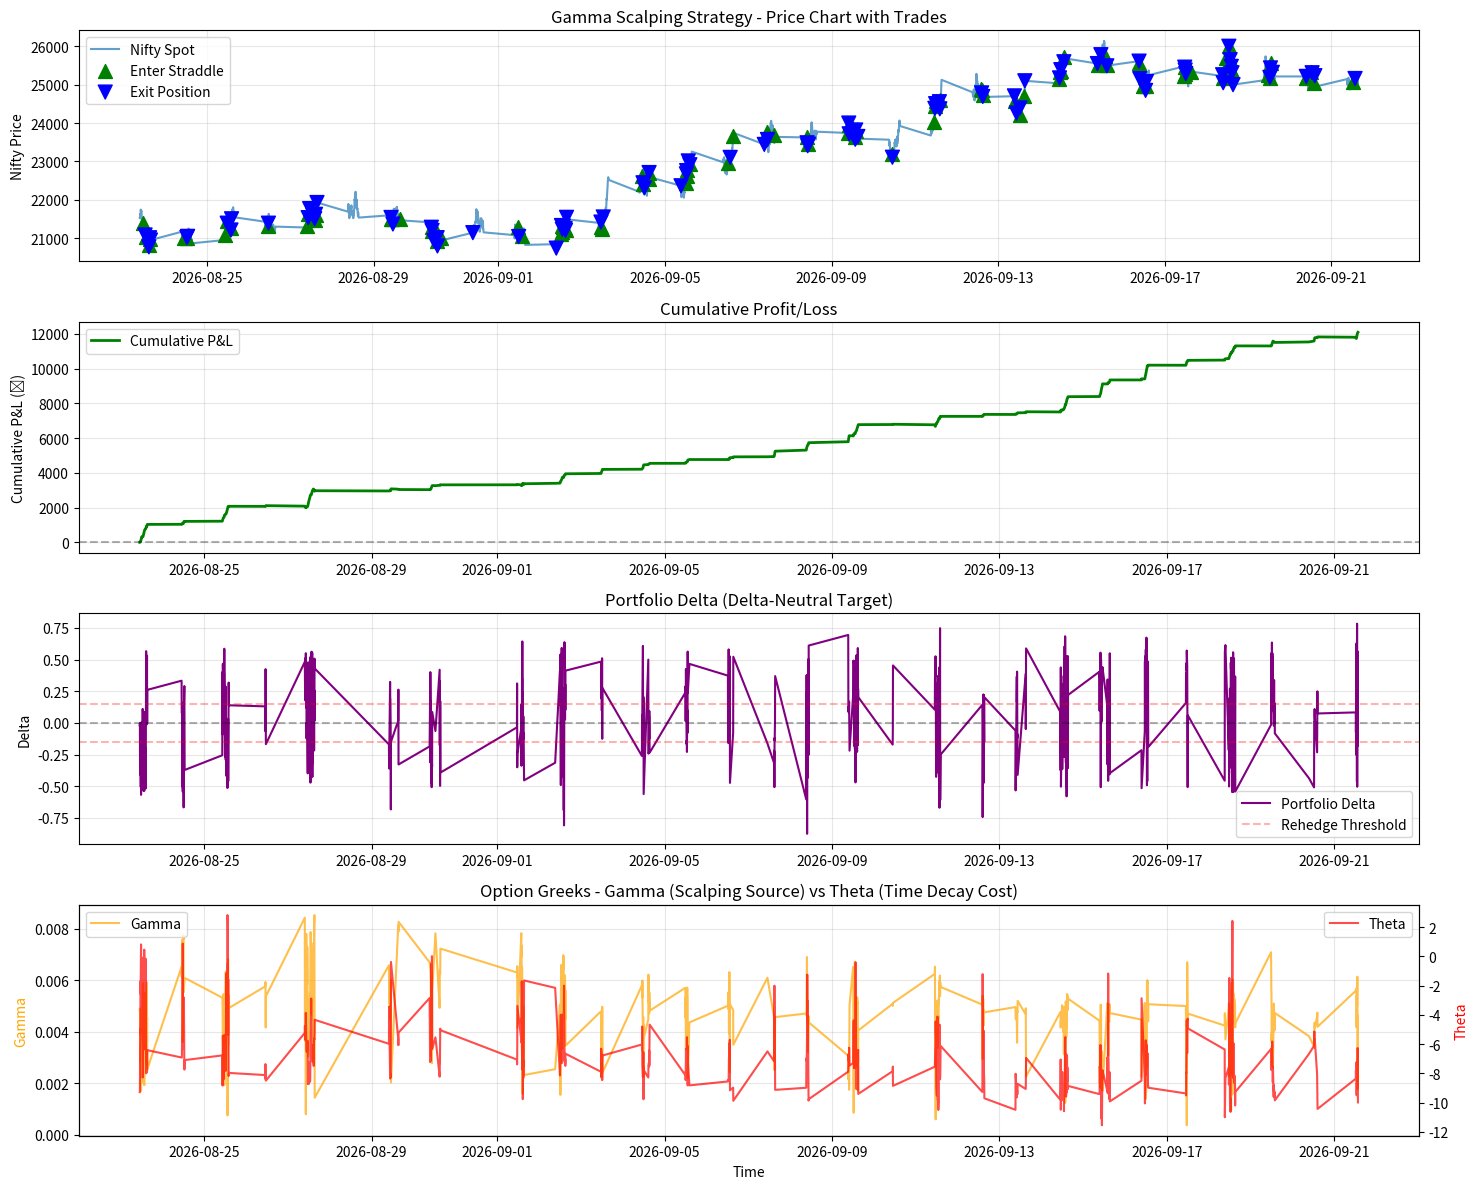

The script that saved this image:
"""
Gamma Scalping / Volatility Scalping Trading System for Nifty Options

This system implements a delta-neutral straddle strategy that:
1. Buys ATM straddle (call + put)
2. Dynamically hedges delta by trading futures
3. Profits when realized volatility > implied volatility
4. Scalps gamma through continuous delta hedging

Strategy Logic:
- Enter: Buy ATM straddle when IV is relatively low
- Hedge: Rebalance delta when it exceeds threshold
- Exit: Close position at target profit or max loss
"""

import numpy as np
import pandas as pd
from datetime import datetime, timedelta
from scipy.stats import norm
from typing import Dict, Tuple, List
import matplotlib.pyplot as plt
from dataclasses import dataclass

# Black-Scholes Greeks Calculator
class BlackScholes:
    """Calculate option prices and Greeks using Black-Scholes model"""
    
    @staticmethod
    def d1(S, K, T, r, sigma):
        """Calculate d1 parameter"""
        if T <= 0 or sigma <= 0 or S <= 0 or K <= 0:
            return 0
        return (np.log(S/K) + (r + 0.5*sigma**2)*T) / (sigma*np.sqrt(T))
    
    @staticmethod
    def d2(S, K, T, r, sigma):
        """Calculate d2 parameter"""
        if T <= 0:
            return 0
        return BlackScholes.d1(S, K, T, r, sigma) - sigma*np.sqrt(T)
    
    @staticmethod
    def call_price(S, K, T, r, sigma):
        """Calculate call option price"""
        if T <= 0:
            return max(S - K, 0)
        d1 = BlackScholes.d1(S, K, T, r, sigma)
        d2 = BlackScholes.d2(S, K, T, r, sigma)
        return S * norm.cdf(d1) - K * np.exp(-r*T) * norm.cdf(d2)
    
    @staticmethod
    def put_price(S, K, T, r, sigma):
        """Calculate put option price"""
        if T <= 0:
            return max(K - S, 0)
        d1 = BlackScholes.d1(S, K, T, r, sigma)
        d2 = BlackScholes.d2(S, K, T, r, sigma)
        return K * np.exp(-r*T) * norm.cdf(-d2) - S * norm.cdf(-d1)
    
    @staticmethod
    def delta_call(S, K, T, r, sigma):
        """Calculate call delta"""
        if T <= 0:
            return 1.0 if S > K else 0.0
        d1 = BlackScholes.d1(S, K, T, r, sigma)
        return norm.cdf(d1)
    
    @staticmethod
    def delta_put(S, K, T, r, sigma):
        """Calculate put delta"""
        if T <= 0:
            return -1.0 if S < K else 0.0
        d1 = BlackScholes.d1(S, K, T, r, sigma)
        return -norm.cdf(-d1)
    
    @staticmethod
    def gamma(S, K, T, r, sigma):
        """Calculate gamma (same for call and put)"""
        if T <= 0 or sigma <= 0 or S <= 0:
            return 0
        d1 = BlackScholes.d1(S, K, T, r, sigma)
        return norm.pdf(d1) / (S * sigma * np.sqrt(T))
    
    @staticmethod
    def vega(S, K, T, r, sigma):
        """Calculate vega (same for call and put)"""
        if T <= 0:
            return 0
        d1 = BlackScholes.d1(S, K, T, r, sigma)
        return S * norm.pdf(d1) * np.sqrt(T) / 100  # Per 1% change in IV
    
    @staticmethod
    def theta_call(S, K, T, r, sigma):
        """Calculate call theta (daily)"""
        if T <= 0:
            return 0
        d1 = BlackScholes.d1(S, K, T, r, sigma)
        d2 = BlackScholes.d2(S, K, T, r, sigma)
        theta = (-S * norm.pdf(d1) * sigma / (2 * np.sqrt(T)) 
                 - r * K * np.exp(-r*T) * norm.cdf(d2))
        return theta / 365  # Daily theta
    
    @staticmethod
    def theta_put(S, K, T, r, sigma):
        """Calculate put theta (daily)"""
        if T <= 0:
            return 0
        d1 = BlackScholes.d1(S, K, T, r, sigma)
        d2 = BlackScholes.d2(S, K, T, r, sigma)
        theta = (-S * norm.pdf(d1) * sigma / (2 * np.sqrt(T)) 
                 + r * K * np.exp(-r*T) * norm.cdf(-d2))
        return theta / 365  # Daily theta


@dataclass
class Position:
    """Track straddle position"""
    entry_time: datetime
    entry_price: float
    strike: float
    call_qty: int
    put_qty: int
    futures_qty: int = 0  # Delta hedge position
    call_premium: float = 0
    put_premium: float = 0
    total_hedging_cost: float = 0
    total_pnl: float = 0
    hedge_trades: list = None  # List of (qty, entry_price) tuples for FIFO tracking
    
    def __post_init__(self):
        """Initialize mutable defaults"""
        if self.hedge_trades is None:
            self.hedge_trades = []


class GammaScalpingStrategy:
    """
    Gamma Scalping Strategy Implementation
    
    Parameters:
    -----------
    delta_threshold : float
        Rehedge when |portfolio delta| exceeds this (e.g., 0.15 = 15 delta)
    iv_entry_percentile : float
        Enter when IV is below this historical percentile (e.g., 30th percentile)
    iv_exit_percentile : float  
        Exit when IV exceeds this percentile (e.g., 70th percentile)
    profit_target : float
        Target profit as % of premium paid (e.g., 0.5 = 50%)
    max_loss : float
        Maximum loss as % of premium paid (e.g., -0.3 = -30%)
    time_to_expiry : float
        Days to expiry for options (e.g., 7 for weekly)
    risk_free_rate : float
        Annual risk-free rate for Greeks calculation
    """
    
    def __init__(self,
                 delta_threshold: float = 0.15,
                 iv_entry_percentile: float = 30,
                 iv_exit_percentile: float = 70,
                 profit_target: float = 0.5,
                 max_loss: float = -0.3,
                 time_to_expiry: float = 7,
                 risk_free_rate: float = 0.06):
        
        self.delta_threshold = delta_threshold
        self.iv_entry_percentile = iv_entry_percentile
        self.iv_exit_percentile = iv_exit_percentile
        self.profit_target = profit_target
        self.max_loss = max_loss
        self.time_to_expiry = time_to_expiry
        self.risk_free_rate = risk_free_rate
        
        self.position: Position = None
        self.trade_log = []
        self.pnl_history = []
        
    def calculate_historical_iv(self, returns: pd.Series, window: int = 20) -> float:
        """Calculate historical/realized volatility from returns"""
        return returns.rolling(window).std() * np.sqrt(252) * 100  # Annualized %
    
    def estimate_implied_volatility(self, historical_vol: float, multiplier: float = 1.2) -> float:
        """
        Estimate IV from historical volatility
        In practice, you'd get this from option chain data
        IV typically trades at premium to HV
        """
        return historical_vol * multiplier
    
    def get_atm_strike(self, spot_price: float, strike_interval: float = 50) -> float:
        """Get ATM strike price (rounded to nearest strike)"""
        strike = round(spot_price / strike_interval) * strike_interval
        # Ensure strike is never 0 (minimum is one strike interval)
        return max(strike, strike_interval)
    
    def calculate_position_greeks(self, spot: float, strike: float, T: float, iv: float) -> Dict:
        """Calculate portfolio Greeks"""
        call_delta = BlackScholes.delta_call(spot, strike, T, self.risk_free_rate, iv/100)
        put_delta = BlackScholes.delta_put(spot, strike, T, self.risk_free_rate, iv/100)
        gamma = BlackScholes.gamma(spot, strike, T, self.risk_free_rate, iv/100)
        vega = BlackScholes.vega(spot, strike, T, self.risk_free_rate, iv/100)
        theta_call = BlackScholes.theta_call(spot, strike, T, self.risk_free_rate, iv/100)
        theta_put = BlackScholes.theta_put(spot, strike, T, self.risk_free_rate, iv/100)
        
        # Portfolio greeks (long straddle)
        portfolio_delta = call_delta + put_delta  # Should be near 0 at ATM
        if self.position:
            portfolio_delta += self.position.futures_qty  # Include hedge
        
        return {
            'delta': portfolio_delta,
            'gamma': 2 * gamma,  # Both call and put
            'vega': 2 * vega,
            'theta': theta_call + theta_put,
            'call_delta': call_delta,
            'put_delta': put_delta
        }
    
    def should_enter(self, current_iv: float, iv_history: pd.Series) -> bool:
        """Check if should enter new position"""
        if self.position is not None:
            return False
        
        if len(iv_history) < 20:
            return False
        
        # Avoid division by zero
        if len(iv_history) == 0:
            return False
        
        iv_percentile = (iv_history < current_iv).sum() / len(iv_history) * 100
        return iv_percentile < self.iv_entry_percentile
    
    def should_exit(self, current_iv: float, iv_history: pd.Series, pnl_pct: float) -> bool:
        """Check if should exit position"""
        if self.position is None:
            return False
        
        # Exit on profit target or max loss
        if pnl_pct >= self.profit_target or pnl_pct <= self.max_loss:
            return True
        
        # Exit if IV spikes (volatility already realized)
        if len(iv_history) >= 20:
            # Avoid division by zero
            if len(iv_history) == 0:
                return False
            
            iv_percentile = (iv_history < current_iv).sum() / len(iv_history) * 100
            if iv_percentile > self.iv_exit_percentile:
                return True
        
        return False
    
    def should_rehedge(self, portfolio_delta: float) -> bool:
        """Check if should rehedge delta"""
        return abs(portfolio_delta) > self.delta_threshold
    
    def calculate_futures_pnl(self, exit_spot: float) -> float:
        """
        Calculate futures PnL using FIFO accounting
        Sums P&L from all individual hedge trades
        """
        if self.position is None or not self.position.hedge_trades:
            return 0
        
        total_pnl = 0
        for qty, entry_price in self.position.hedge_trades:
            # Each trade's PnL: quantity × (exit_price - entry_price)
            total_pnl += qty * (exit_spot - entry_price)
        
        return total_pnl
    
    def rehedge_delta(self, spot: float, portfolio_delta: float, greeks: Dict) -> float:
        """
        Rehedge portfolio delta by trading futures
        Records each hedge trade individually for FIFO accounting
        Returns hedging cost/profit
        """
        if self.position is None:
            return 0
        
        # Calculate required futures position to neutralize delta
        # Delta of 1 futures contract = 1
        required_hedge = -portfolio_delta  # Opposite sign to neutralize
        
        # Calculate change in hedge position
        delta_hedge = required_hedge - self.position.futures_qty
        
        # Record this hedge trade for FIFO tracking
        if abs(delta_hedge) > 0.001:  # Only record if meaningful change
            self.position.hedge_trades.append((delta_hedge, spot))
        
        # Update futures position (FIFO accounting in calculate_futures_pnl handles P&L)
        self.position.futures_qty = required_hedge
        
        return 0  # P&L calculated via FIFO, not incremental cost
    
    def enter_position(self, timestamp: datetime, spot: float, iv: float) -> None:
        """Enter new straddle position"""
        strike = self.get_atm_strike(spot)
        T = self.time_to_expiry / 365  # Initial time to expiry
        
        # Calculate option prices
        call_price = BlackScholes.call_price(spot, strike, T, self.risk_free_rate, iv/100)
        put_price = BlackScholes.put_price(spot, strike, T, self.risk_free_rate, iv/100)
        
        total_premium = call_price + put_price
        
        self.position = Position(
            entry_time=timestamp,
            entry_price=spot,
            strike=strike,
            call_qty=1,
            put_qty=1,
            call_premium=call_price,
            put_premium=put_price,
            futures_qty=0,
            total_hedging_cost=0,
            total_pnl=0
        )
        
        self.trade_log.append({
            'timestamp': timestamp,
            'action': 'ENTER_STRADDLE',
            'spot': spot,
            'strike': strike,
            'call_price': call_price,
            'put_price': put_price,
            'total_premium': total_premium,
            'iv': iv
        })
    
    def exit_position(self, timestamp: datetime, spot: float, iv: float, reason: str) -> float:
        """Exit straddle position and calculate final P&L"""
        if self.position is None:
            return 0
        
        strike = self.position.strike
        # Calculate time decay using continuous intraday calculation
        time_elapsed = (timestamp - self.position.entry_time).total_seconds() / (365 * 24 * 3600)
        T = max(0.0001, (self.time_to_expiry / 365) - time_elapsed)
        
        # Current option values
        call_value = BlackScholes.call_price(spot, strike, T, self.risk_free_rate, iv/100)
        put_value = BlackScholes.put_price(spot, strike, T, self.risk_free_rate, iv/100)
        
        # Close futures hedge using FIFO accounting
        futures_pnl = self.calculate_futures_pnl(spot)
        
        # Total P&L (FIFO futures_pnl already includes all hedge economics)
        options_pnl = (call_value + put_value) - (self.position.call_premium + self.position.put_premium)
        total_pnl = options_pnl + futures_pnl
        
        self.trade_log.append({
            'timestamp': timestamp,
            'action': f'EXIT_STRADDLE_{reason}',
            'spot': spot,
            'strike': strike,
            'call_value': call_value,
            'put_value': put_value,
            'options_pnl': options_pnl,
            'futures_pnl': futures_pnl,
            'hedging_cost': self.position.total_hedging_cost,
            'total_pnl': total_pnl,
            'iv': iv
        })
        
        self.position = None
        return total_pnl
    
    def run_backtest(self, price_data: pd.DataFrame) -> pd.DataFrame:
        """
        Run backtest on historical data
        
        price_data should have columns: ['timestamp', 'close', 'high', 'low']
        """
        results = []
        
        # Track previous values for Greeks P&L attribution
        prev_spot = None
        prev_iv = None
        prev_timestamp = None
        
        # Calculate returns for fallback
        price_data['returns'] = price_data['close'].pct_change()
        
        # **CRITICAL FIX #1: Use real IV from CSV data**
        if 'iv' in price_data.columns and not price_data['iv'].isna().all():
            # Use real IV from CSV (primary source)
            price_data['implied_vol'] = price_data['iv']
            
            # Fill missing values with interpolation
            price_data['implied_vol'] = price_data['implied_vol'].interpolate(method='linear')
            price_data['implied_vol'].fillna(method='bfill', inplace=True)
            price_data['implied_vol'].fillna(method='ffill', inplace=True)
            
            # Fallback to historical vol only if still NaN
            price_data['hist_vol'] = self.calculate_historical_iv(price_data['returns'], window=20)
            price_data['implied_vol'].fillna(price_data['hist_vol'] * 1.2, inplace=True)
        else:
            # Fallback: calculate historical volatility (only if no IV column)
            price_data['hist_vol'] = self.calculate_historical_iv(price_data['returns'], window=20)
            price_data['implied_vol'] = price_data['hist_vol'] * 1.2  # Simplified IV estimate
        
        # Ensure IV is never zero or NaN (which would cause division by zero in Greeks)
        # Replace zero/NaN with a minimum viable IV (10%)
        price_data['implied_vol'] = price_data['implied_vol'].replace(0, 10)
        price_data['implied_vol'] = price_data['implied_vol'].fillna(10)
        
        for idx, row in price_data.iterrows():
            if pd.isna(row['hist_vol']) or pd.isna(row['implied_vol']):
                continue
            
            timestamp = row['timestamp']
            spot = row['close']
            iv = row['implied_vol']
            
            # Check if we have a position
            if self.position is None:
                # Check entry conditions
                iv_history = price_data.loc[:idx, 'implied_vol'].dropna()
                if self.should_enter(iv, iv_history):
                    self.enter_position(timestamp, spot, iv)
            else:
                # Calculate current position value and Greeks with continuous time decay
                time_elapsed = (timestamp - self.position.entry_time).total_seconds() / (365 * 24 * 3600)
                T = max(0.0001, (self.time_to_expiry / 365) - time_elapsed)
                
                greeks = self.calculate_position_greeks(spot, self.position.strike, T, iv)
                
                # Calculate current P&L
                call_value = BlackScholes.call_price(spot, self.position.strike, T, self.risk_free_rate, iv/100)
                put_value = BlackScholes.put_price(spot, self.position.strike, T, self.risk_free_rate, iv/100)
                options_pnl = (call_value + put_value) - (self.position.call_premium + self.position.put_premium)
                futures_pnl = self.calculate_futures_pnl(spot)  # Use FIFO accounting
                total_pnl = options_pnl + futures_pnl  # FIFO already includes all hedge economics
                
                # Avoid division by zero - if premium is 0, treat as 0% P&L
                total_premium = self.position.call_premium + self.position.put_premium
                pnl_pct = total_pnl / total_premium if total_premium != 0 else 0
                
                # Check if need to rehedge
                if self.should_rehedge(greeks['delta']):
                    hedge_pnl = self.rehedge_delta(spot, greeks['delta'], greeks)
                    self.trade_log.append({
                        'timestamp': timestamp,
                        'action': 'REHEDGE',
                        'spot': spot,
                        'portfolio_delta': greeks['delta'],
                        'futures_position': self.position.futures_qty,
                        'hedge_pnl': hedge_pnl
                    })
                
                # Check exit conditions
                iv_history = price_data.loc[:idx, 'implied_vol'].dropna()
                if self.should_exit(iv, iv_history, pnl_pct):
                    reason = 'PROFIT_TARGET' if pnl_pct >= self.profit_target else \
                             'STOP_LOSS' if pnl_pct <= self.max_loss else 'IV_SPIKE'
                    final_pnl = self.exit_position(timestamp, spot, iv, reason)
                    self.pnl_history.append(final_pnl)
                
                # Calculate Greeks P&L Attribution
                gamma_pnl = 0
                vega_pnl = 0
                theta_pnl = 0
                
                if prev_spot is not None and prev_iv is not None and prev_timestamp is not None:
                    # Gamma P&L: 0.5 × gamma × (ΔS)^2
                    delta_spot = spot - prev_spot
                    gamma_pnl = 0.5 * greeks['gamma'] * (delta_spot ** 2)
                    
                    # Vega P&L: vega × ΔIV
                    delta_iv = iv - prev_iv
                    vega_pnl = greeks['vega'] * delta_iv
                    
                    # Theta P&L: theta × Δt (time in days)
                    delta_time = (timestamp - prev_timestamp).total_seconds() / (24 * 3600)
                    theta_pnl = greeks['theta'] * delta_time
                
                # Update previous values
                prev_spot = spot
                prev_iv = iv
                prev_timestamp = timestamp
                
                # Record position metrics
                if self.position:
                    results.append({
                        'timestamp': timestamp,
                        'spot': spot,
                        'strike': self.position.strike,
                        'iv': iv,
                        'portfolio_delta': greeks['delta'],
                        'gamma': greeks['gamma'],
                        'vega': greeks['vega'],
                        'theta': greeks['theta'],
                        'futures_position': self.position.futures_qty,
                        'options_pnl': options_pnl,
                        'futures_pnl': futures_pnl,
                        'hedging_cost': self.position.total_hedging_cost,
                        'total_pnl': total_pnl,
                        'pnl_pct': pnl_pct,
                        # Greeks P&L Attribution
                        'gamma_pnl': gamma_pnl,
                        'vega_pnl': vega_pnl,
                        'theta_pnl': theta_pnl
                    })
        
        return pd.DataFrame(results)


def generate_sample_data(days: int = 60, timeframe: str = '5min') -> pd.DataFrame:
    """
    Generate sample Nifty price data for testing
    
    timeframe: '1min', '3min', or '5min'
    """
    np.random.seed(42)
    
    # Convert timeframe to minutes
    tf_map = {'1min': 1, '3min': 3, '5min': 5}
    minutes = tf_map.get(timeframe, 5)
    
    # Trading hours: 9:15 AM to 3:30 PM (375 minutes)
    bars_per_day = 375 // minutes
    total_bars = days * bars_per_day
    
    # Generate realistic Nifty-like price movement
    start_price = 21500
    daily_vol = 0.015  # 1.5% daily volatility
    intraday_vol = daily_vol / np.sqrt(bars_per_day)
    
    # Generate price series with volatility clustering
    returns = np.random.normal(0, intraday_vol, total_bars)
    # Add volatility clustering (GARCH effect)
    for i in range(1, len(returns)):
        if abs(returns[i-1]) > intraday_vol:
            returns[i] *= 1.5  # Increase volatility after large moves
    
    prices = start_price * np.exp(np.cumsum(returns))
    
    # Add intraday patterns (U-shape volatility)
    for day in range(days):
        day_start = day * bars_per_day
        day_end = (day + 1) * bars_per_day
        day_bars = np.arange(bars_per_day)
        # Higher volatility at open and close
        intraday_pattern = 1 + 0.3 * (np.exp(-day_bars/50) + np.exp(-(bars_per_day-day_bars)/50))
        prices[day_start:day_end] *= np.cumprod(1 + returns[day_start:day_end] * intraday_pattern * 0.3)
    
    # Create timestamps
    base_date = datetime.now() - timedelta(days=days)
    timestamps = []
    for day in range(days):
        day_date = base_date + timedelta(days=day)
        for bar in range(bars_per_day):
            minute_offset = bar * minutes
            hour = 9 + (15 + minute_offset) // 60
            minute = (15 + minute_offset) % 60
            timestamps.append(day_date.replace(hour=hour, minute=minute, second=0, microsecond=0))
    
    # Generate OHLC data
    df = pd.DataFrame({
        'timestamp': timestamps[:len(prices)],
        'close': prices,
        'high': prices * (1 + np.abs(np.random.normal(0, 0.001, len(prices)))),
        'low': prices * (1 - np.abs(np.random.normal(0, 0.001, len(prices)))),
    })
    
    return df


def plot_results(backtest_results: pd.DataFrame, trade_log: List[Dict], price_data: pd.DataFrame):
    """Plot backtest results"""
    fig, axes = plt.subplots(4, 1, figsize=(15, 12))
    
    # Plot 1: Price and Entry/Exit points
    ax1 = axes[0]
    ax1.plot(price_data['timestamp'], price_data['close'], label='Nifty Spot', alpha=0.7)
    
    entries = [t for t in trade_log if t['action'] == 'ENTER_STRADDLE']
    exits = [t for t in trade_log if 'EXIT' in t['action']]
    
    if entries:
        entry_times = [t['timestamp'] for t in entries]
        entry_prices = [t['spot'] for t in entries]
        ax1.scatter(entry_times, entry_prices, color='green', s=100, marker='^', 
                   label='Enter Straddle', zorder=5)
    
    if exits:
        exit_times = [t['timestamp'] for t in exits]
        exit_prices = [t['spot'] for t in exits]
        colors = ['red' if 'STOP_LOSS' in t['action'] else 'blue' for t in exits]
        ax1.scatter(exit_times, exit_prices, color=colors, s=100, marker='v', 
                   label='Exit Position', zorder=5)
    
    ax1.set_ylabel('Nifty Price')
    ax1.set_title('Gamma Scalping Strategy - Price Chart with Trades')
    ax1.legend()
    ax1.grid(True, alpha=0.3)
    
    # Plot 2: Cumulative P&L
    if not backtest_results.empty:
        ax2 = axes[1]
        ax2.plot(backtest_results['timestamp'], backtest_results['total_pnl'].cumsum(), 
                label='Cumulative P&L', color='green', linewidth=2)
        ax2.axhline(y=0, color='black', linestyle='--', alpha=0.3)
        ax2.set_ylabel('Cumulative P&L (₹)')
        ax2.set_title('Cumulative Profit/Loss')
        ax2.legend()
        ax2.grid(True, alpha=0.3)
        
        # Plot 3: Portfolio Delta
        ax3 = axes[2]
        ax3.plot(backtest_results['timestamp'], backtest_results['portfolio_delta'], 
                label='Portfolio Delta', color='purple')
        ax3.axhline(y=0, color='black', linestyle='--', alpha=0.3)
        ax3.axhline(y=0.15, color='red', linestyle='--', alpha=0.3, label='Rehedge Threshold')
        ax3.axhline(y=-0.15, color='red', linestyle='--', alpha=0.3)
        ax3.set_ylabel('Delta')
        ax3.set_title('Portfolio Delta (Delta-Neutral Target)')
        ax3.legend()
        ax3.grid(True, alpha=0.3)
        
        # Plot 4: Greeks
        ax4 = axes[3]
        ax4.plot(backtest_results['timestamp'], backtest_results['gamma'], 
                label='Gamma', color='orange', alpha=0.7)
        ax4_twin = ax4.twinx()
        ax4_twin.plot(backtest_results['timestamp'], backtest_results['theta'], 
                     label='Theta', color='red', alpha=0.7)
        ax4.set_ylabel('Gamma', color='orange')
        ax4_twin.set_ylabel('Theta', color='red')
        ax4.set_xlabel('Time')
        ax4.set_title('Option Greeks - Gamma (Scalping Source) vs Theta (Time Decay Cost)')
        ax4.legend(loc='upper left')
        ax4_twin.legend(loc='upper right')
        ax4.grid(True, alpha=0.3)
    
    plt.tight_layout()
    return fig


def generate_performance_report(backtest_results: pd.DataFrame, trade_log: List[Dict], 
                                pnl_history: List[float]) -> str:
    """Generate performance statistics report"""
    report = []
    report.append("=" * 70)
    report.append("GAMMA SCALPING STRATEGY - PERFORMANCE REPORT")
    report.append("=" * 70)
    
    # Trade statistics
    trades = [t for t in trade_log if 'EXIT' in t.get('action', '')]
    num_trades = len(trades)
    
    if num_trades > 0:
        winning_trades = [t for t in trades if t.get('total_pnl', 0) > 0]
        losing_trades = [t for t in trades if t.get('total_pnl', 0) <= 0]
        
        win_rate = len(winning_trades) / num_trades * 100
        avg_win = np.mean([t['total_pnl'] for t in winning_trades]) if winning_trades else 0
        avg_loss = np.mean([t['total_pnl'] for t in losing_trades]) if losing_trades else 0
        
        # Correct profit factor: sum(profits) / abs(sum(losses))
        total_wins = sum([t['total_pnl'] for t in winning_trades]) if winning_trades else 0
        total_losses = abs(sum([t['total_pnl'] for t in losing_trades])) if losing_trades else 0
        profit_factor = total_wins / total_losses if total_losses != 0 else 0
        
        report.append(f"\nTRADE STATISTICS:")
        report.append(f"  Total Trades: {num_trades}")
        report.append(f"  Winning Trades: {len(winning_trades)}")
        report.append(f"  Losing Trades: {len(losing_trades)}")
        report.append(f"  Win Rate: {win_rate:.1f}%")
        report.append(f"  Average Win: ₹{avg_win:.2f}")
        report.append(f"  Average Loss: ₹{avg_loss:.2f}")
        report.append(f"  Profit Factor: {profit_factor:.2f}")
    
    # P&L statistics
    if pnl_history:
        total_pnl = sum(pnl_history)
        max_profit = max(pnl_history)
        max_loss = min(pnl_history)
        
        report.append(f"\nP&L STATISTICS:")
        report.append(f"  Total P&L: ₹{total_pnl:.2f}")
        report.append(f"  Max Single Trade Profit: ₹{max_profit:.2f}")
        report.append(f"  Max Single Trade Loss: ₹{max_loss:.2f}")
        report.append(f"  Average P&L per Trade: ₹{np.mean(pnl_history):.2f}")
    
    # Hedging statistics
    hedges = [t for t in trade_log if t.get('action') == 'REHEDGE']
    if hedges:
        report.append(f"\nHEDGING STATISTICS:")
        report.append(f"  Total Rehedges: {len(hedges)}")
        report.append(f"  Average Hedges per Trade: {len(hedges)/num_trades:.1f}")
    
    # Risk metrics
    if not backtest_results.empty and 'total_pnl' in backtest_results.columns:
        cumulative_pnl = backtest_results['total_pnl'].cumsum()
        running_max = cumulative_pnl.expanding().max()
        drawdown = cumulative_pnl - running_max
        max_drawdown = drawdown.min()
        
        report.append(f"\nRISK METRICS:")
        report.append(f"  Maximum Drawdown: ₹{max_drawdown:.2f}")
        
        if len(pnl_history) > 1:
            sharpe = np.mean(pnl_history) / np.std(pnl_history) if np.std(pnl_history) > 0 else 0
            report.append(f"  Sharpe Ratio: {sharpe:.2f}")
    
    report.append("\n" + "=" * 70)
    
    return "\n".join(report)


if __name__ == "__main__":
    print("Gamma Scalping Strategy - Nifty Options")
    print("=" * 70)
    
    # Configuration
    TIMEFRAME = '5min'  # Options: '1min', '3min', '5min'
    BACKTEST_DAYS = 30
    
    print(f"\nGenerating sample {TIMEFRAME} Nifty data for {BACKTEST_DAYS} days...")
    price_data = generate_sample_data(days=BACKTEST_DAYS, timeframe=TIMEFRAME)
    
    print(f"Generated {len(price_data)} bars")
    print(f"Price range: ₹{price_data['close'].min():.2f} - ₹{price_data['close'].max():.2f}")
    
    # Initialize strategy
    strategy = GammaScalpingStrategy(
        delta_threshold=0.15,        # Rehedge when delta > 0.15
        iv_entry_percentile=30,      # Enter when IV in bottom 30%
        iv_exit_percentile=70,       # Exit when IV in top 70%
        profit_target=0.5,           # Exit at 50% profit
        max_loss=-0.3,               # Stop loss at -30%
        time_to_expiry=7,            # Weekly options
        risk_free_rate=0.06          # 6% annual
    )
    
    print("\nRunning backtest...")
    backtest_results = strategy.run_backtest(price_data)
    
    # Generate report
    report = generate_performance_report(backtest_results, strategy.trade_log, strategy.pnl_history)
    print(report)
    
    # Plot results
    print("\nGenerating performance charts...")
    fig = plot_results(backtest_results, strategy.trade_log, price_data)
    plt.savefig('gamma_scalping_results.png', dpi=150, bbox_inches='tight')
    print("Charts saved to gamma_scalping_results.png")
    
    # Save detailed trade log
    trade_log_df = pd.DataFrame(strategy.trade_log)
    if not trade_log_df.empty:
        trade_log_df.to_csv('gamma_scalping_trades.csv', index=False)
        print("Trade log saved to gamma_scalping_trades.csv")
    
    # Save backtest results
    if not backtest_results.empty:
        backtest_results.to_csv('gamma_scalping_backtest.csv', index=False)
        print("Backtest results saved to gamma_scalping_backtest.csv")
    
    print("\n" + "=" * 70)
    print("Backtest complete!")
